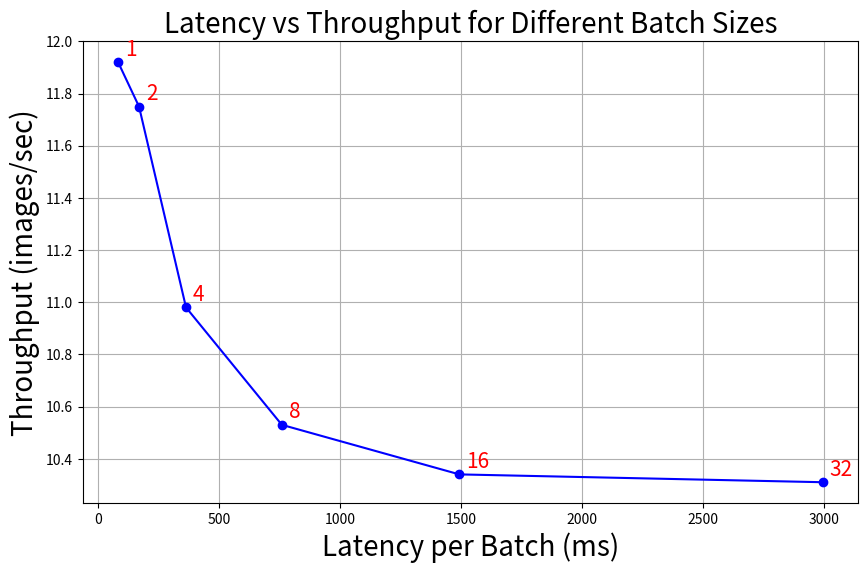

Recreate this plot in Python.
import matplotlib.pyplot as plt

batch_sizes = [1, 2, 4, 8, 16, 32]
latencies = [83.89, 170.15, 364.18, 759.81, 1492.79, 2992.73]  # ms per batch
throughputs = [11.92, 11.75, 10.98, 10.53, 10.34, 10.31]  # images/sec

plt.figure(figsize=(10,6))
plt.plot(latencies, throughputs, marker='o', color='blue', linestyle='-')

for i, batch in enumerate(batch_sizes):
    plt.annotate(str(batch), (latencies[i], throughputs[i]),
                 textcoords="offset points", xytext=(5,5), ha='left', fontsize=15, color='red')

plt.title("Latency vs Throughput for Different Batch Sizes", fontsize=20)
plt.xlabel("Latency per Batch (ms)", fontsize=20)
plt.ylabel("Throughput (images/sec)", fontsize=20)
plt.grid(True)
plt.show()